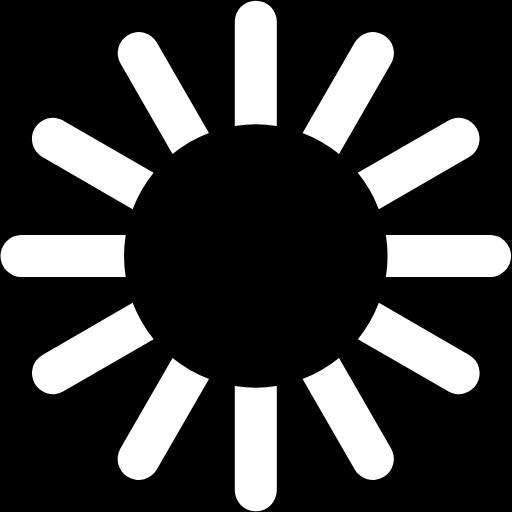
t = 0.00 s
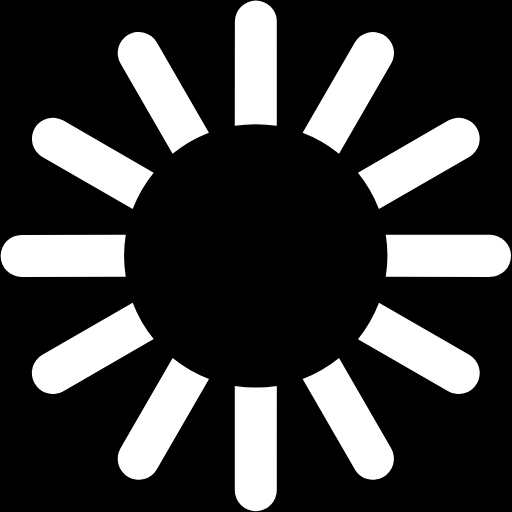
t = 0.17 s
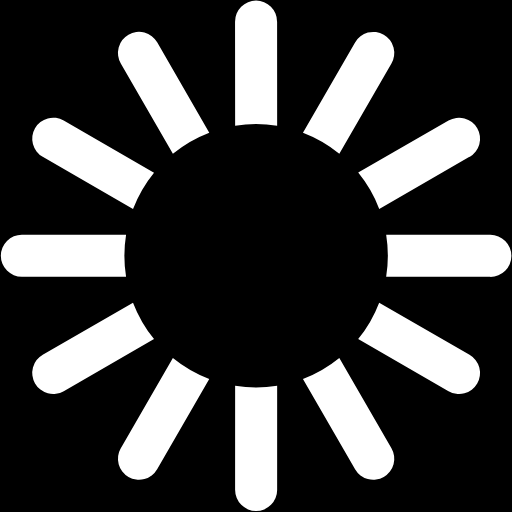
t = 0.37 s
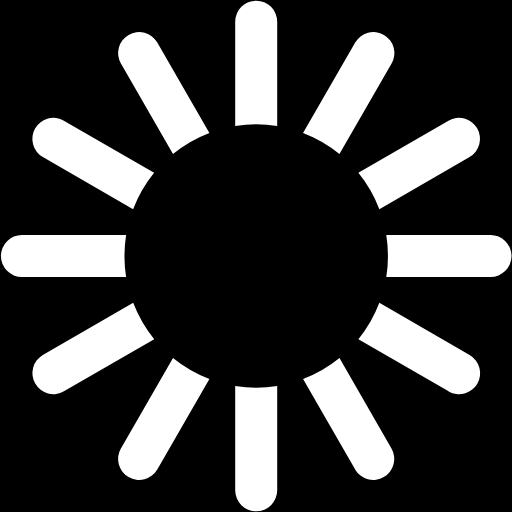
t = 0.54 s
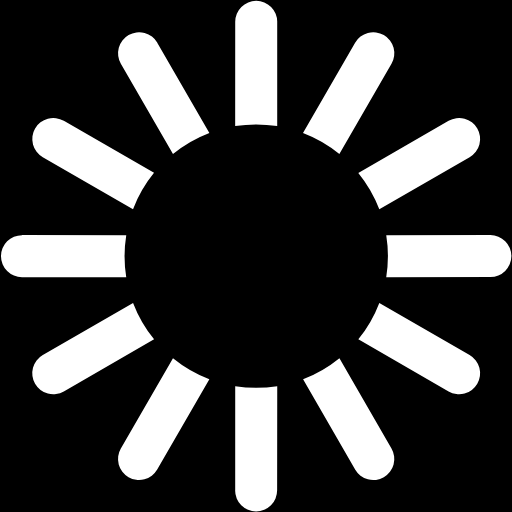
t = 0.71 s
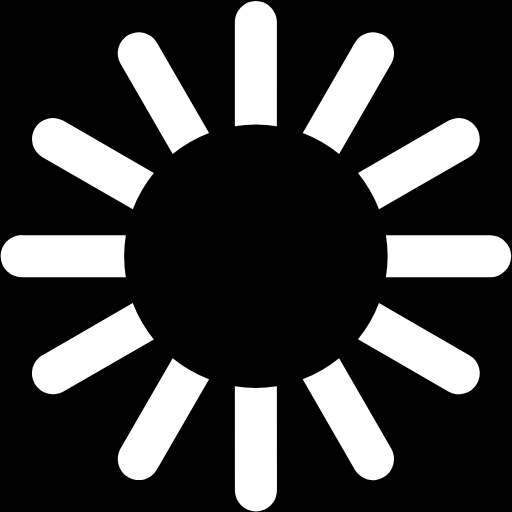
t = 0.91 s

The animated SVG that drew these frames (rendered in a browser with its animation timeline set to each time). Animation: 1 SMIL element (animateTransform=1); one cycle of 1.08 s, repeats indefinitely.

<?xml version="1.0" encoding="UTF-8" standalone="no"?><svg xmlns:svg="http://www.w3.org/2000/svg" xmlns="http://www.w3.org/2000/svg" xmlns:xlink="http://www.w3.org/1999/xlink" version="1.0" width="64px" height="64px" viewBox="0 0 128 128" xml:space="preserve"><rect x="0" y="0" width="100%" height="100%" fill=""/><g><path d="M122.5 69.25H96.47a33.1 33.1 0 0 0 0-10.5h26.05a5.25 5.25 0 0 1 0 10.5z" fill="#ffffff"/><path d="M112.04 97.83L89.47 84.8a33.1 33.1 0 0 0 5.25-9.1l22.57 13.03a5.25 5.25 0 0 1-5.28 9.1z" fill="#ffffff"/><path d="M88.68 117.35L75.65 94.78a33.1 33.1 0 0 0 9.1-5.25l13.02 22.57a5.25 5.25 0 1 1-9.1 5.25z" fill="#ffffff"/><path d="M58.7 122.57V96.5a33.1 33.1 0 0 0 10.5 0v26.07a5.25 5.25 0 0 1-10.5 0z" fill="#ffffff"/><path d="M30.1 112.1l13.04-22.57a33.1 33.1 0 0 0 9.1 5.25L39.2 117.35a5.25 5.25 0 1 1-9.1-5.25z" fill="#ffffff"/><path d="M10.6 88.74L33.16 75.7a33.1 33.1 0 0 0 5.25 9.1L15.88 97.83a5.25 5.25 0 1 1-5.25-9.1z" fill="#ffffff"/><path d="M5.37 58.75h26.06a33.1 33.1 0 0 0 0 10.5H5.37a5.25 5.25 0 0 1 0-10.5z" fill="#ffffff"/><path d="M15.85 30.17L38.4 43.2a33.1 33.1 0 0 0-5.24 9.1L10.6 39.25a5.25 5.25 0 1 1 5.25-9.1z" fill="#ffffff"/><path d="M39.2 10.65l13.03 22.57a33.1 33.1 0 0 0-9.1 5.25l-13-22.57a5.25 5.25 0 1 1 9.1-5.25z" fill="#ffffff"/><path d="M69.2 5.43V31.5a33.1 33.1 0 0 0-10.5 0V5.42a5.25 5.25 0 1 1 10.5 0z" fill="#ffffff"/><path d="M97.77 15.9L84.75 38.47a33.1 33.1 0 0 0-9.1-5.25l13.03-22.57a5.25 5.25 0 1 1 9.1 5.25z" fill="#ffffff"/><path d="M117.3 39.26L94.7 52.3a33.1 33.1 0 0 0-5.25-9.1l22.57-13.03a5.25 5.25 0 0 1 5.25 9.1z" fill="#ffffff"/><animateTransform attributeName="transform" type="rotate" values="0 64 64;30 64 64;60 64 64;90 64 64;120 64 64;150 64 64;180 64 64;210 64 64;240 64 64;270 64 64;300 64 64;330 64 64" calcMode="discrete" dur="1080ms" repeatCount="indefinite"></animateTransform></g></svg>
